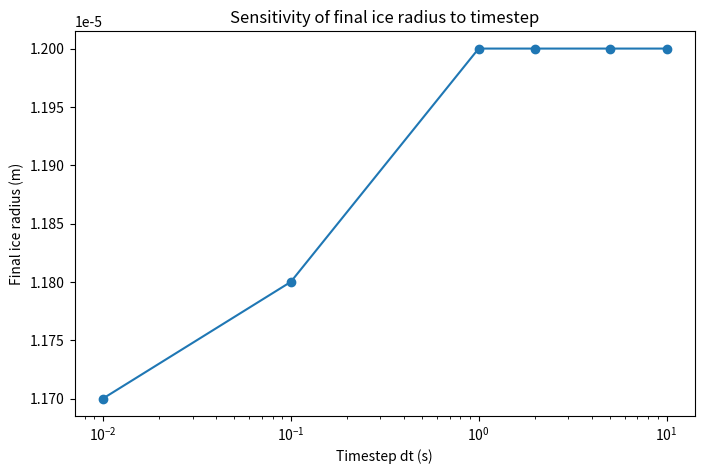

The script that saved this image: (Note: this script raises an exception after producing the figure.)
import matplotlib.pyplot as plt

# Data from timestep sensitivity tests
dt = [0.01, 0.1, 1.0, 2.0, 5.0, 10.0]
r_final = [1.17e-05, 1.18e-05, 1.20e-05, 1.20e-05, 1.20e-05, 1.20e-05]

plt.figure(figsize=(8, 5))
plt.plot(dt, r_final, marker="o")

plt.xlabel("Timestep dt (s)")
plt.ylabel("Final ice radius (m)")
plt.title("Sensitivity of final ice radius to timestep")
plt.xscale("log")

plt.savefig("figures/figure_dt_sensitivity.png", dpi=300, bbox_inches="tight")
plt.show()
